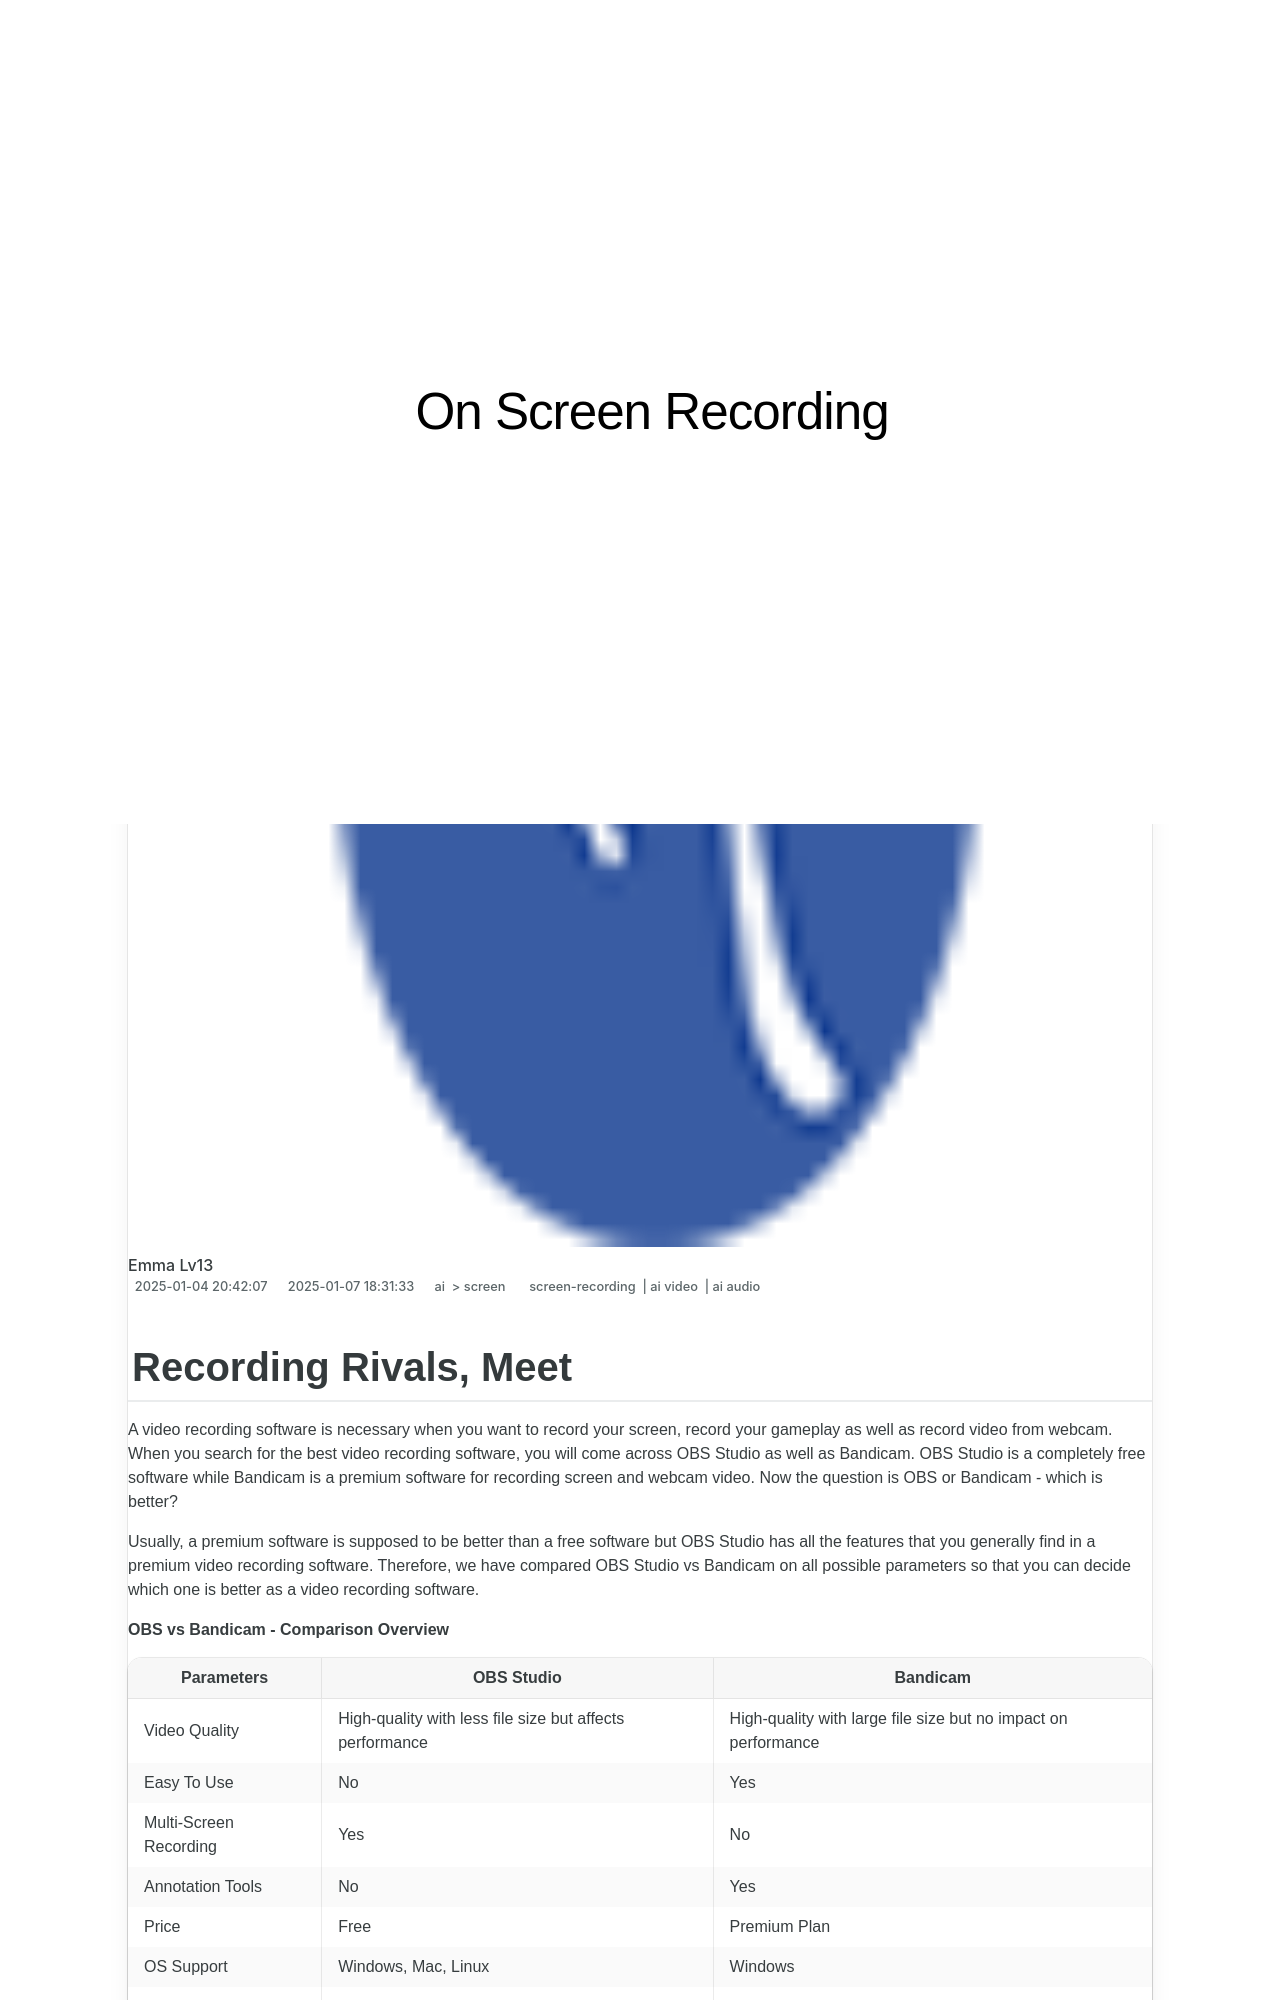

repository: techidaily/site-on-screen-recording · page: 1715859669568-updated-recording-rivals-meet/index.html · generator: jekyll

---
title: "[Updated] Recording Rivals, Meet!"
date: 2025-01-04T20:42:07.134Z
updated: 2025-01-07T18:31:33.193Z
tags: 
  - screen-recording
  - ai video
  - ai audio
categories: 
  - ai
  - screen
description: "This Article Describes [Updated] Recording Rivals, Meet!"
excerpt: "This Article Describes [Updated] Recording Rivals, Meet!"
keywords: "\"Rival Show Recording,Record Rivals Talk,Rivals Confrontation,Face-to-Face Rivals,Competing Rivals Audio,Challenge Rivals Live,Direct Rivals Interaction\""
thumbnail: https://thmb.techidaily.com/662c307b916403e88dc997e74395824da6bd2c6533fd74096afaf9205f685325.jpg
---

## Recording Rivals, Meet

A video recording software is necessary when you want to record your screen, record your gameplay as well as record video from webcam. When you search for the best video recording software, you will come across OBS Studio as well as Bandicam. OBS Studio is a completely free software while Bandicam is a premium software for recording screen and webcam video. Now the question is OBS or Bandicam - which is better?

Usually, a premium software is supposed to be better than a free software but OBS Studio has all the features that you generally find in a premium video recording software. Therefore, we have compared OBS Studio vs Bandicam on all possible parameters so that you can decide which one is better as a video recording software.

**OBS vs Bandicam - Comparison Overview**

| Parameters             | OBS Studio                                               | Bandicam                                                       |
| ---------------------- | -------------------------------------------------------- | -------------------------------------------------------------- |
| Video Quality          | High-quality with less file size but affects performance | High-quality with large file size but no impact on performance |
| Easy To Use            | No                                                       | Yes                                                            |
| Multi-Screen Recording | Yes                                                      | No                                                             |
| Annotation Tools       | No                                                       | Yes                                                            |
| Price                  | Free                                                     | Premium Plan                                                   |
| OS Support             | Windows, Mac, Linux                                      | Windows                                                        |
| Video Formats          | MP4, MKV, FLV, Avi, Webm, Mov                            | MP4, AVI                                                       |
| Customer Support       | No Online Support                                        | Online Support                                                 |
